Image classification data set "dataset_ayam" (tikakurniasari28/Deteksi_Penyakit_Ayam on GitHub). Class labels (4): cocci, healthy, ncd, salmo.

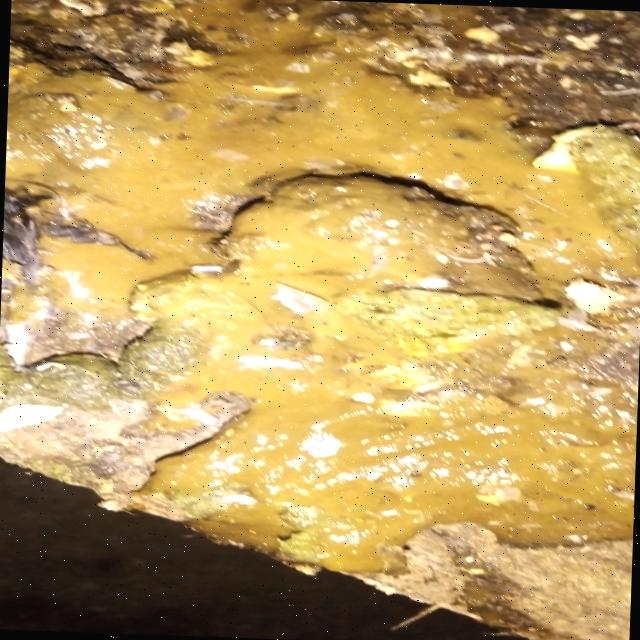
Label: cocci

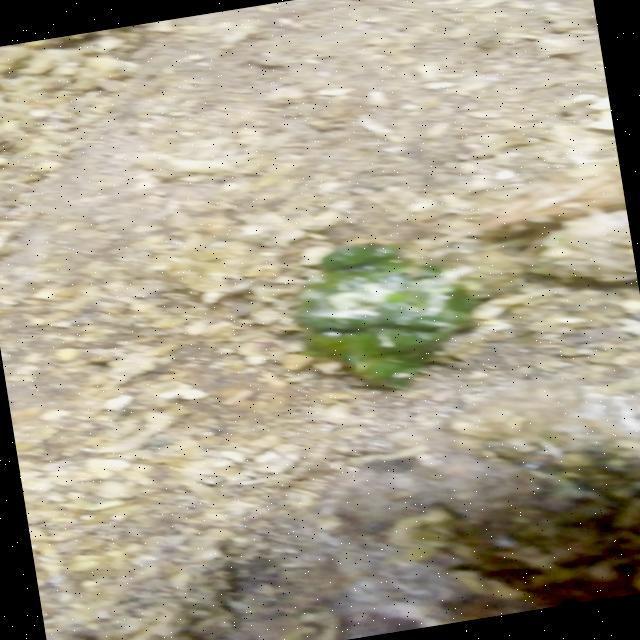
Label: ncd

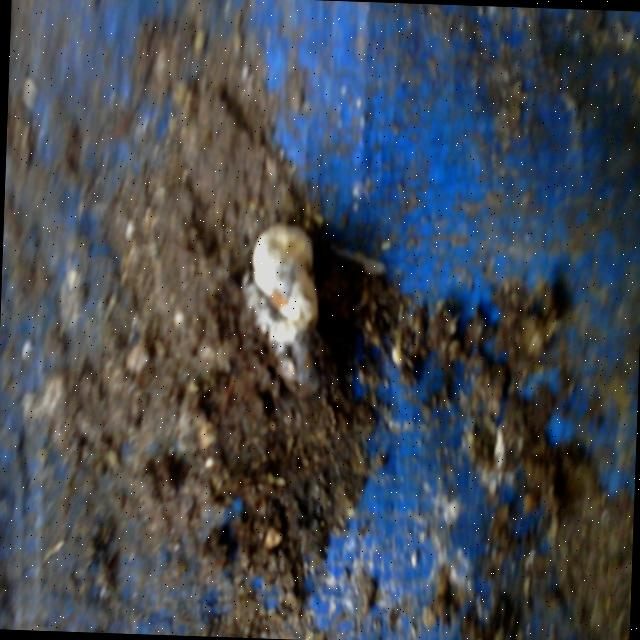
Label: salmo

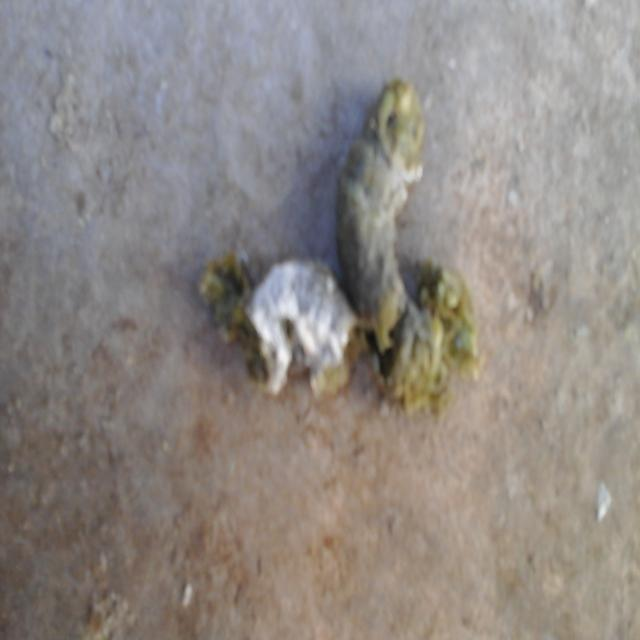
Label: healthy

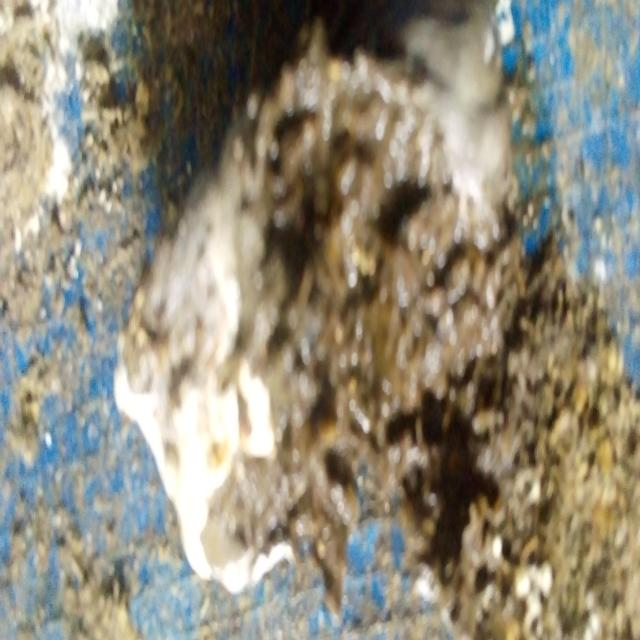
Label: salmo

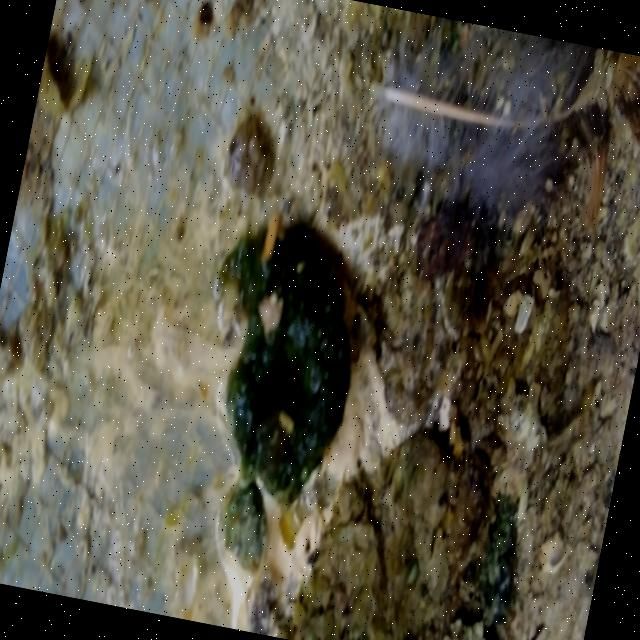
Label: ncd
